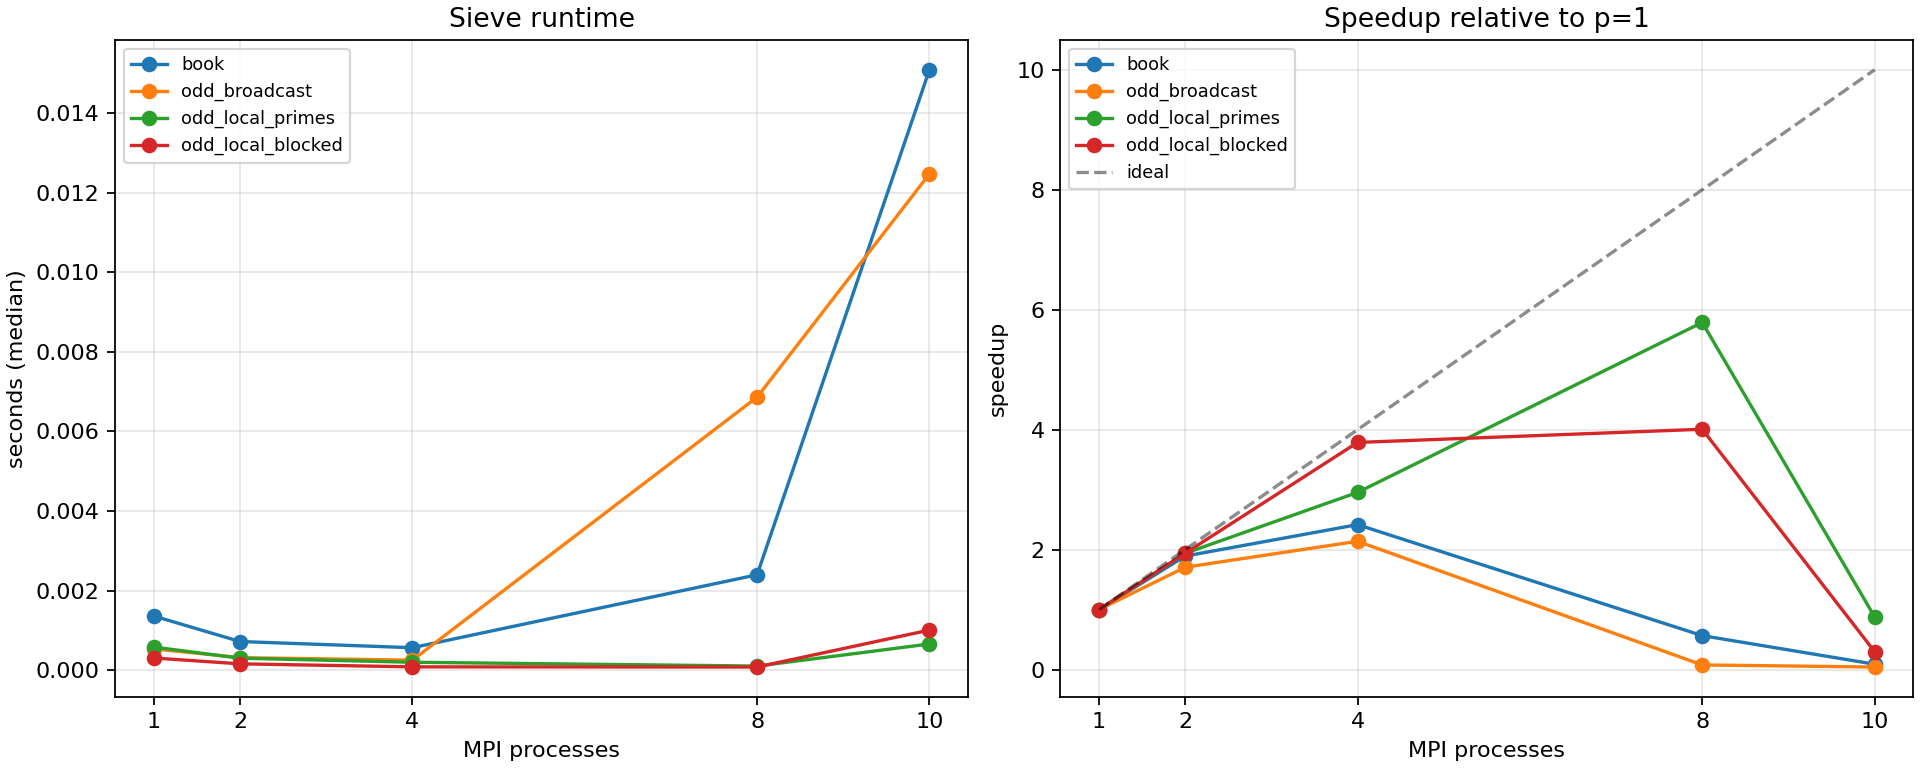

The data file committed next to this chart (first rows):
timestamp, host, n, version, executable, processes, repeat, repeats, block_kib, primes, time_seconds, csv
2026-09-04T11:08:29+08:00, LAPTOP-OUIRBH26, 1000000, book, sieve_book, 1, 1, 1, , 78498, 0.001357, results/benchmark_20260904_110829_n10000…
2026-09-04T11:08:29+08:00, LAPTOP-OUIRBH26, 1000000, book, sieve_book, 2, 1, 1, , 78498, 0.000717, results/benchmark_20260904_110829_n10000…
2026-09-04T11:08:29+08:00, LAPTOP-OUIRBH26, 1000000, book, sieve_book, 4, 1, 1, , 78498, 0.0005614, results/benchmark_20260904_110829_n10000…
2026-09-04T11:08:29+08:00, LAPTOP-OUIRBH26, 1000000, book, sieve_book, 8, 1, 1, , 78498, 0.002395, results/benchmark_20260904_110829_n10000…
2026-09-04T11:08:29+08:00, LAPTOP-OUIRBH26, 1000000, book, sieve_book, 10, 1, 1, , 78498, 0.01509, results/benchmark_20260904_110829_n10000…
2026-09-04T11:08:29+08:00, LAPTOP-OUIRBH26, 1000000, odd_broadcast, sieve_odd, 1, 1, 1, , 78498, 0.0005318, results/benchmark_20260904_110829_n10000…
2026-09-04T11:08:29+08:00, LAPTOP-OUIRBH26, 1000000, odd_broadcast, sieve_odd, 2, 1, 1, , 78498, 0.0003116, results/benchmark_20260904_110829_n10000…
2026-09-04T11:08:29+08:00, LAPTOP-OUIRBH26, 1000000, odd_broadcast, sieve_odd, 4, 1, 1, , 78498, 0.0002486, results/benchmark_20260904_110829_n10000…
2026-09-04T11:08:29+08:00, LAPTOP-OUIRBH26, 1000000, odd_broadcast, sieve_odd, 8, 1, 1, , 78498, 0.006863, results/benchmark_20260904_110829_n10000…
2026-09-04T11:08:29+08:00, LAPTOP-OUIRBH26, 1000000, odd_broadcast, sieve_odd, 10, 1, 1, , 78498, 0.01248, results/benchmark_20260904_110829_n10000…
2026-09-04T11:08:29+08:00, LAPTOP-OUIRBH26, 1000000, odd_local_primes, sieve_local, 1, 1, 1, , 78498, 0.0005773, results/benchmark_20260904_110829_n10000…
2026-09-04T11:08:29+08:00, LAPTOP-OUIRBH26, 1000000, odd_local_primes, sieve_local, 2, 1, 1, , 78498, 0.0002977, results/benchmark_20260904_110829_n10000…
2026-09-04T11:08:29+08:00, LAPTOP-OUIRBH26, 1000000, odd_local_primes, sieve_local, 4, 1, 1, , 78498, 0.0001954, results/benchmark_20260904_110829_n10000…
2026-09-04T11:08:29+08:00, LAPTOP-OUIRBH26, 1000000, odd_local_primes, sieve_local, 8, 1, 1, , 78498, 0.00009974, results/benchmark_20260904_110829_n10000…
2026-09-04T11:08:29+08:00, LAPTOP-OUIRBH26, 1000000, odd_local_primes, sieve_local, 10, 1, 1, , 78498, 0.0006547, results/benchmark_20260904_110829_n10000…
2026-09-04T11:08:29+08:00, LAPTOP-OUIRBH26, 1000000, odd_local_blocked, sieve_blocked, 1, 1, 1, 32, 78498, 0.0003023, results/benchmark_20260904_110829_n10000…
2026-09-04T11:08:29+08:00, LAPTOP-OUIRBH26, 1000000, odd_local_blocked, sieve_blocked, 2, 1, 1, 32, 78498, 0.0001558, results/benchmark_20260904_110829_n10000…
2026-09-04T11:08:29+08:00, LAPTOP-OUIRBH26, 1000000, odd_local_blocked, sieve_blocked, 4, 1, 1, 32, 78498, 0.00007982, results/benchmark_20260904_110829_n10000…
2026-09-04T11:08:29+08:00, LAPTOP-OUIRBH26, 1000000, odd_local_blocked, sieve_blocked, 8, 1, 1, 32, 78498, 0.00007543, results/benchmark_20260904_110829_n10000…
2026-09-04T11:08:29+08:00, LAPTOP-OUIRBH26, 1000000, odd_local_blocked, sieve_blocked, 10, 1, 1, 32, 78498, 0.001005, results/benchmark_20260904_110829_n10000…
